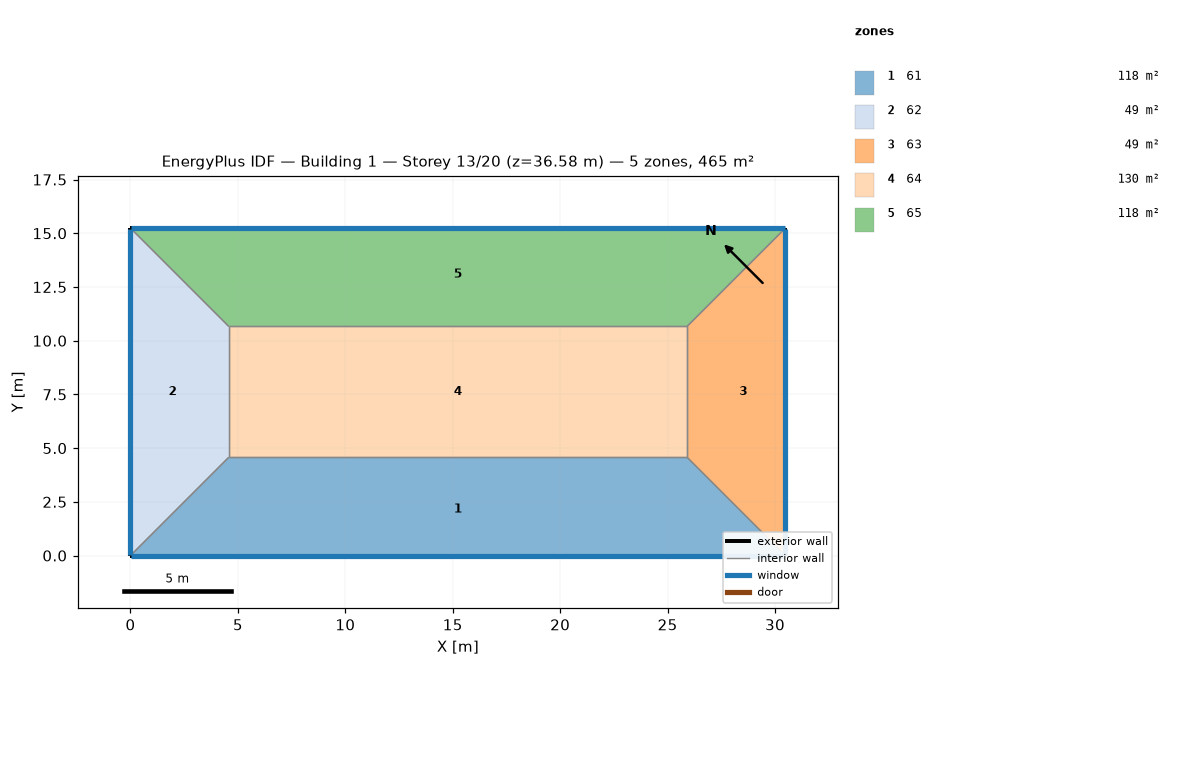
=== STOREY PLAN SPEC (per zone: floor XY polygon, exterior-wall plan segments, windows/doors) ===
zone 1: 61  (118.5 m²)
  floor: (25.91, 4.57) (30.48, 0.00) (0.00, 0.00) (4.57, 4.57)
  exterior wall: (0.00, 0.00) – (30.48, 0.00)  [30.5 m]
    window: (0.03, 0.00) – (30.45, 0.00)  [37.2 m²]
  interior walls: 3
zone 2: 62  (48.8 m²)
  floor: (0.00, 15.24) (4.57, 10.67) (4.57, 4.57) (0.00, 0.00)
  exterior wall: (0.00, 15.24) – (0.00, 0.00)  [15.2 m]
    window: (0.00, 15.21) – (0.00, 0.03)  [18.6 m²]
  interior walls: 3
zone 3: 63  (48.8 m²)
  floor: (30.48, 15.24) (30.48, 0.00) (25.91, 4.57) (25.91, 10.67)
  exterior wall: (30.48, 0.00) – (30.48, 15.24)  [15.2 m]
    window: (30.48, 0.03) – (30.48, 15.21)  [18.6 m²]
  interior walls: 3
zone 4: 64  (130.1 m²)
  floor: (25.91, 10.67) (25.91, 4.57) (4.57, 4.57) (4.57, 10.67)
  interior walls: 4
zone 5: 65  (118.5 m²)
  floor: (30.48, 15.24) (25.91, 10.67) (4.57, 10.67) (0.00, 15.24)
  exterior wall: (30.48, 15.24) – (0.00, 15.24)  [30.5 m]
    window: (30.45, 15.24) – (0.03, 15.24)  [37.2 m²]
  interior walls: 3

=== DERIVED (storey summary) ===
Building: Building 1
Storey: 13 of 20  (floor level z = 36.58 m)
Storey gross floor area: 464.5 m²
Zones on this storey: 5
  - 61: floor 118.5 m²; exterior wall 30.5 m (92.9 m²); 1 window(s) 37.2 m²; WWR 40.0%
  - 62: floor 48.8 m²; exterior wall 15.2 m (46.5 m²); 1 window(s) 18.6 m²; WWR 40.0%
  - 63: floor 48.8 m²; exterior wall 15.2 m (46.5 m²); 1 window(s) 18.6 m²; WWR 40.0%
  - 64: floor 130.1 m²
  - 65: floor 118.5 m²; exterior wall 30.5 m (92.9 m²); 1 window(s) 37.2 m²; WWR 40.0%
Zone adjacency (shared interzone walls):
  - 61 ↔ 62
  - 61 ↔ 63
  - 61 ↔ 64
  - 62 ↔ 64
  - 62 ↔ 65
  - 63 ↔ 64
  - 63 ↔ 65
  - 64 ↔ 65